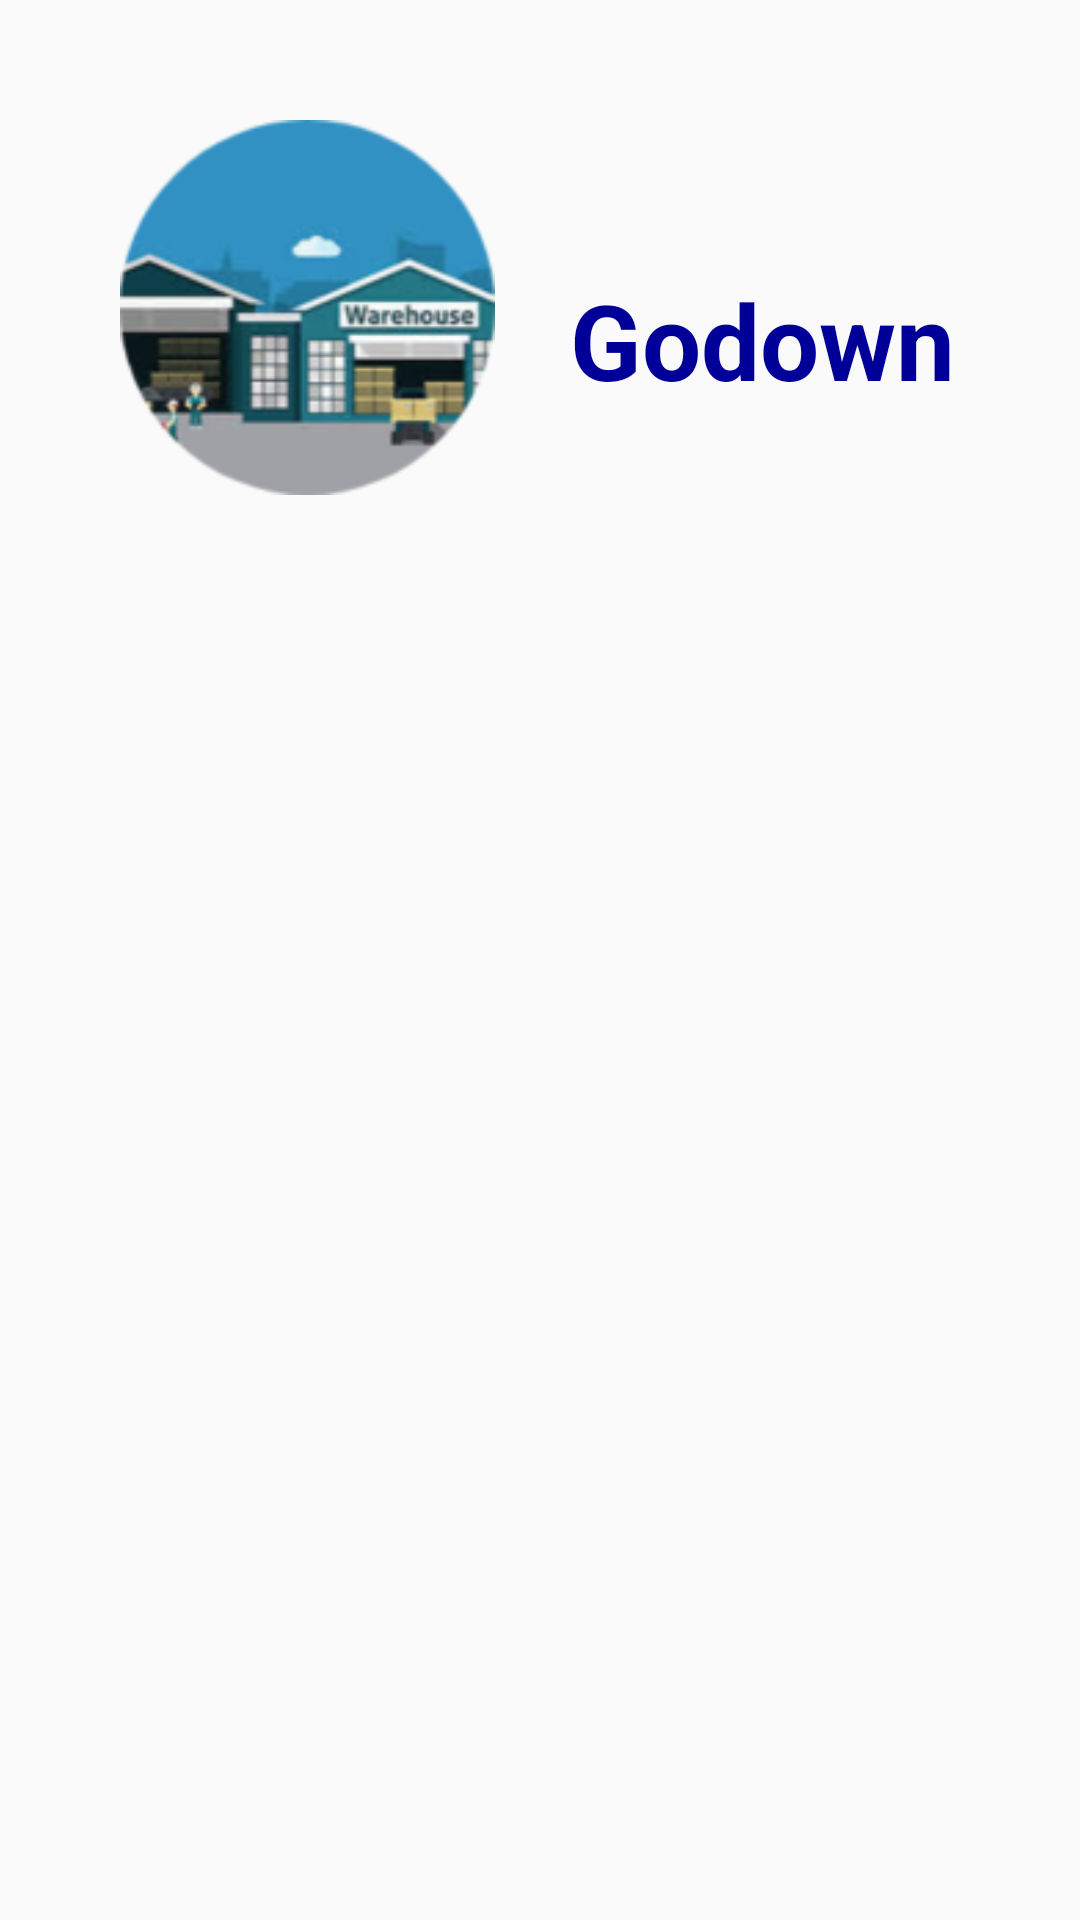

Produce the Android XML layout that renders to this screen, including the resource entries it uses.
<!-- AndroidManifest.xml: application theme Theme.Supply_Buddy -->
<!-- res/layout/activity_godown_domain.xml -->
<?xml version="1.0" encoding="utf-8"?>
<LinearLayout xmlns:android="http://schemas.android.com/apk/res/android"
    android:layout_width="match_parent"
    android:layout_height="match_parent"
    xmlns:app="http://schemas.android.com/apk/res-auto"
    app:cardElevation="8dp"
    app:cardCornerRadius="10dp"
    android:padding="10dp"
    android:layout_margin="10dp"
    android:orientation="vertical">

    <RelativeLayout
        android:layout_width="match_parent"
        android:layout_height="wrap_content"
        android:layout_marginTop="30dp">

        <ImageView
            android:id="@+id/profile_image"
            android:layout_width="125dp"
            android:layout_height="125dp"
            android:src="@drawable/godown"
            android:layout_marginLeft="30dp"
            app:layout_constraintTop_toTopOf="parent"
            android:layout_alignParentLeft="true"/>
        <TextView
            android:id="@+id/farm"
            android:layout_width="wrap_content"
            android:layout_height="wrap_content"
            android:text="Godown"
            android:layout_marginLeft="180dp"
            android:layout_marginTop="50dp"
            android:textSize="35dp"
            android:textStyle="bold"
            android:textColor="#000099">

        </TextView>
    </RelativeLayout>

    <androidx.recyclerview.widget.RecyclerView
        android:layout_width="match_parent"
        android:layout_height="match_parent"
        android:id="@+id/recylerviewG"
        android:layout_marginTop="10dp"/>

</LinearLayout>
<!-- resources referenced by this layout -->
<resources>
  <!-- drawable godown: png bitmap (drawable-v24, 22059 bytes) -->
  <style name="Theme.Supply_Buddy" parent="Theme.AppCompat.DayNight.DarkActionBar">
          
          <item name="colorPrimary">#0D0E10</item>
          <item name="colorPrimaryVariant">@color/black</item>
          <item name="colorOnPrimary">@color/white</item>
          
          <item name="colorSecondary">@color/teal_200</item>
          <item name="colorSecondaryVariant">@color/teal_700</item>
          <item name="colorOnSecondary">@color/black</item>
          
          <item name="android:statusBarColor" tools:targetApi="l">?attr/colorPrimaryVariant</item>
          
  
  
      </style>
  <!-- not gathered from this repository: default colours our renderer supplied (Android Studio template values) -->
  <color name="teal_200">#FF03DAC5</color>
  <color name="teal_700">#FF018786</color>
  <color name="black">#FF000000</color>
  <color name="white">#FFFFFFFF</color>
</resources>
